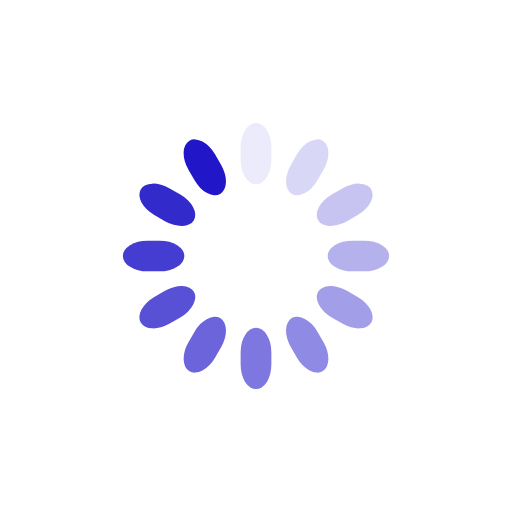
t = 0.00 s
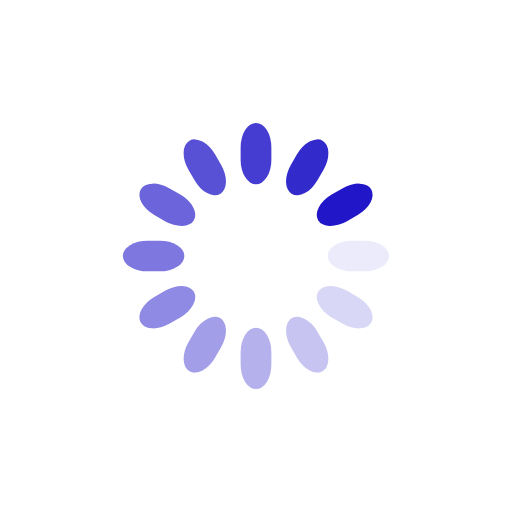
t = 0.25 s
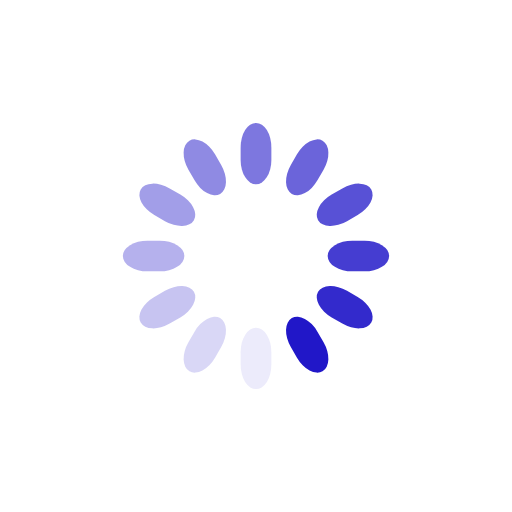
t = 0.50 s
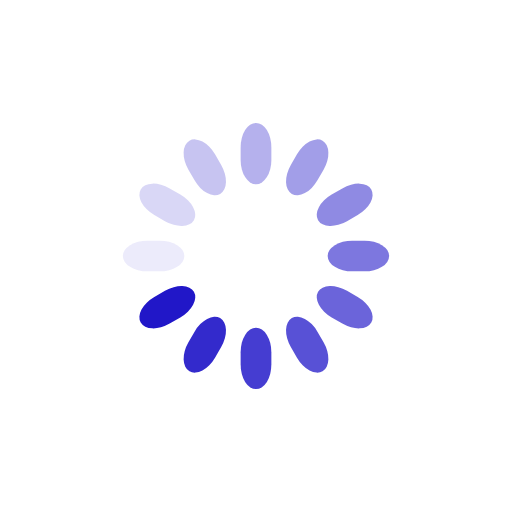
t = 0.75 s

The animated SVG that drew these frames (rendered in a browser with its animation timeline set to each time). Animation: 12 SMIL elements (animate=12); one cycle of 1.00 s, repeats indefinitely.

<svg class="lds-spinner" width="200px"  height="200px"  xmlns="http://www.w3.org/2000/svg" xmlns:xlink="http://www.w3.org/1999/xlink" viewBox="0 0 100 100" preserveAspectRatio="xMidYMid" style="background: none;"><g transform="rotate(0 50 50)">
  <rect x="47" y="24" rx="9.4" ry="4.8" width="6" height="12" fill="#2117c8">
    <animate attributeName="opacity" values="1;0" keyTimes="0;1" dur="1s" begin="-0.9166666666666666s" repeatCount="indefinite"></animate>
  </rect>
</g><g transform="rotate(30 50 50)">
  <rect x="47" y="24" rx="9.4" ry="4.8" width="6" height="12" fill="#2117c8">
    <animate attributeName="opacity" values="1;0" keyTimes="0;1" dur="1s" begin="-0.8333333333333334s" repeatCount="indefinite"></animate>
  </rect>
</g><g transform="rotate(60 50 50)">
  <rect x="47" y="24" rx="9.4" ry="4.8" width="6" height="12" fill="#2117c8">
    <animate attributeName="opacity" values="1;0" keyTimes="0;1" dur="1s" begin="-0.75s" repeatCount="indefinite"></animate>
  </rect>
</g><g transform="rotate(90 50 50)">
  <rect x="47" y="24" rx="9.4" ry="4.8" width="6" height="12" fill="#2117c8">
    <animate attributeName="opacity" values="1;0" keyTimes="0;1" dur="1s" begin="-0.6666666666666666s" repeatCount="indefinite"></animate>
  </rect>
</g><g transform="rotate(120 50 50)">
  <rect x="47" y="24" rx="9.4" ry="4.8" width="6" height="12" fill="#2117c8">
    <animate attributeName="opacity" values="1;0" keyTimes="0;1" dur="1s" begin="-0.5833333333333334s" repeatCount="indefinite"></animate>
  </rect>
</g><g transform="rotate(150 50 50)">
  <rect x="47" y="24" rx="9.4" ry="4.8" width="6" height="12" fill="#2117c8">
    <animate attributeName="opacity" values="1;0" keyTimes="0;1" dur="1s" begin="-0.5s" repeatCount="indefinite"></animate>
  </rect>
</g><g transform="rotate(180 50 50)">
  <rect x="47" y="24" rx="9.4" ry="4.8" width="6" height="12" fill="#2117c8">
    <animate attributeName="opacity" values="1;0" keyTimes="0;1" dur="1s" begin="-0.4166666666666667s" repeatCount="indefinite"></animate>
  </rect>
</g><g transform="rotate(210 50 50)">
  <rect x="47" y="24" rx="9.4" ry="4.8" width="6" height="12" fill="#2117c8">
    <animate attributeName="opacity" values="1;0" keyTimes="0;1" dur="1s" begin="-0.3333333333333333s" repeatCount="indefinite"></animate>
  </rect>
</g><g transform="rotate(240 50 50)">
  <rect x="47" y="24" rx="9.4" ry="4.8" width="6" height="12" fill="#2117c8">
    <animate attributeName="opacity" values="1;0" keyTimes="0;1" dur="1s" begin="-0.25s" repeatCount="indefinite"></animate>
  </rect>
</g><g transform="rotate(270 50 50)">
  <rect x="47" y="24" rx="9.4" ry="4.8" width="6" height="12" fill="#2117c8">
    <animate attributeName="opacity" values="1;0" keyTimes="0;1" dur="1s" begin="-0.16666666666666666s" repeatCount="indefinite"></animate>
  </rect>
</g><g transform="rotate(300 50 50)">
  <rect x="47" y="24" rx="9.4" ry="4.8" width="6" height="12" fill="#2117c8">
    <animate attributeName="opacity" values="1;0" keyTimes="0;1" dur="1s" begin="-0.08333333333333333s" repeatCount="indefinite"></animate>
  </rect>
</g><g transform="rotate(330 50 50)">
  <rect x="47" y="24" rx="9.4" ry="4.8" width="6" height="12" fill="#2117c8">
    <animate attributeName="opacity" values="1;0" keyTimes="0;1" dur="1s" begin="0s" repeatCount="indefinite"></animate>
  </rect>
</g></svg>
